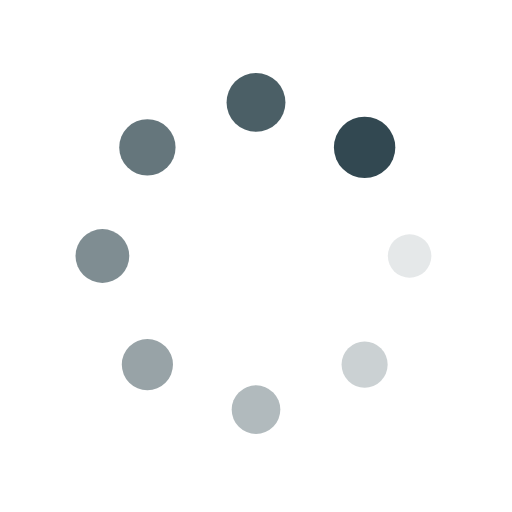
t = 0.00 s
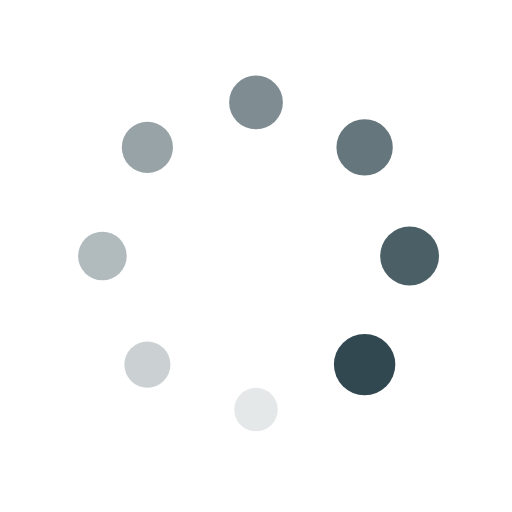
t = 0.25 s
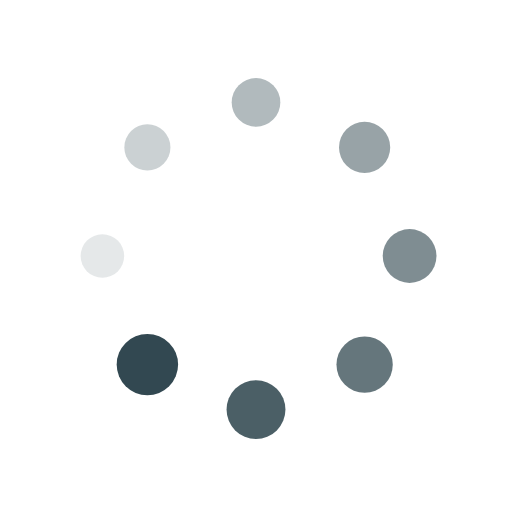
t = 0.50 s
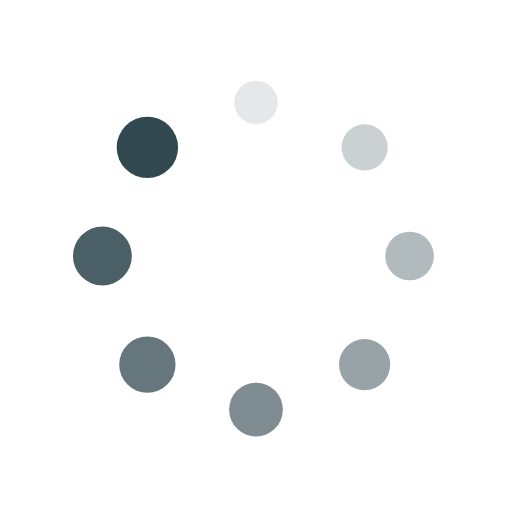
t = 0.75 s

The animated SVG that drew these frames (rendered in a browser with its animation timeline set to each time). Animation: 16 SMIL elements (animate=8,animateTransform=8); one cycle of 1.00 s, repeats indefinitely.

<?xml version="1.0" encoding="utf-8"?>
<svg xmlns="http://www.w3.org/2000/svg" xmlns:xlink="http://www.w3.org/1999/xlink"
     style="margin: auto; background: transparent; display: block; shape-rendering: auto;" width="200px"
     height="200px" viewBox="0 0 100 100" preserveAspectRatio="xMidYMid">
    <g transform="translate(80,50)">
        <g transform="rotate(0)">
            <circle cx="0" cy="0" r="4" fill="#324851" fill-opacity="1">
                <animateTransform attributeName="transform" type="scale" begin="-0.875s" values="1.5 1.5;1 1"
                                  keyTimes="0;1" dur="1s" repeatCount="indefinite"></animateTransform>
                <animate attributeName="fill-opacity" keyTimes="0;1" dur="1s" repeatCount="indefinite" values="1;0"
                         begin="-0.875s"></animate>
            </circle>
        </g>
    </g>
    <g transform="translate(71.21320343559643,71.21320343559643)">
        <g transform="rotate(45)">
            <circle cx="0" cy="0" r="4" fill="#324851" fill-opacity="0.875">
                <animateTransform attributeName="transform" type="scale" begin="-0.75s" values="1.5 1.5;1 1"
                                  keyTimes="0;1" dur="1s" repeatCount="indefinite"></animateTransform>
                <animate attributeName="fill-opacity" keyTimes="0;1" dur="1s" repeatCount="indefinite" values="1;0"
                         begin="-0.75s"></animate>
            </circle>
        </g>
    </g>
    <g transform="translate(50,80)">
        <g transform="rotate(90)">
            <circle cx="0" cy="0" r="4" fill="#324851" fill-opacity="0.75">
                <animateTransform attributeName="transform" type="scale" begin="-0.625s" values="1.5 1.5;1 1"
                                  keyTimes="0;1" dur="1s" repeatCount="indefinite"></animateTransform>
                <animate attributeName="fill-opacity" keyTimes="0;1" dur="1s" repeatCount="indefinite" values="1;0"
                         begin="-0.625s"></animate>
            </circle>
        </g>
    </g>
    <g transform="translate(28.786796564403577,71.21320343559643)">
        <g transform="rotate(135)">
            <circle cx="0" cy="0" r="4" fill="#324851" fill-opacity="0.625">
                <animateTransform attributeName="transform" type="scale" begin="-0.5s" values="1.5 1.5;1 1"
                                  keyTimes="0;1" dur="1s" repeatCount="indefinite"></animateTransform>
                <animate attributeName="fill-opacity" keyTimes="0;1" dur="1s" repeatCount="indefinite" values="1;0"
                         begin="-0.5s"></animate>
            </circle>
        </g>
    </g>
    <g transform="translate(20,50.00000000000001)">
        <g transform="rotate(180)">
            <circle cx="0" cy="0" r="4" fill="#324851" fill-opacity="0.5">
                <animateTransform attributeName="transform" type="scale" begin="-0.375s" values="1.5 1.5;1 1"
                                  keyTimes="0;1" dur="1s" repeatCount="indefinite"></animateTransform>
                <animate attributeName="fill-opacity" keyTimes="0;1" dur="1s" repeatCount="indefinite" values="1;0"
                         begin="-0.375s"></animate>
            </circle>
        </g>
    </g>
    <g transform="translate(28.78679656440357,28.786796564403577)">
        <g transform="rotate(225)">
            <circle cx="0" cy="0" r="4" fill="#324851" fill-opacity="0.375">
                <animateTransform attributeName="transform" type="scale" begin="-0.25s" values="1.5 1.5;1 1"
                                  keyTimes="0;1" dur="1s" repeatCount="indefinite"></animateTransform>
                <animate attributeName="fill-opacity" keyTimes="0;1" dur="1s" repeatCount="indefinite" values="1;0"
                         begin="-0.25s"></animate>
            </circle>
        </g>
    </g>
    <g transform="translate(49.99999999999999,20)">
        <g transform="rotate(270)">
            <circle cx="0" cy="0" r="4" fill="#324851" fill-opacity="0.25">
                <animateTransform attributeName="transform" type="scale" begin="-0.125s" values="1.5 1.5;1 1"
                                  keyTimes="0;1" dur="1s" repeatCount="indefinite"></animateTransform>
                <animate attributeName="fill-opacity" keyTimes="0;1" dur="1s" repeatCount="indefinite" values="1;0"
                         begin="-0.125s"></animate>
            </circle>
        </g>
    </g>
    <g transform="translate(71.21320343559643,28.78679656440357)">
        <g transform="rotate(315)">
            <circle cx="0" cy="0" r="4" fill="#324851" fill-opacity="0.125">
                <animateTransform attributeName="transform" type="scale" begin="0s" values="1.5 1.5;1 1" keyTimes="0;1"
                                  dur="1s" repeatCount="indefinite"></animateTransform>
                <animate attributeName="fill-opacity" keyTimes="0;1" dur="1s" repeatCount="indefinite" values="1;0"
                         begin="0s"></animate>
            </circle>
        </g>
    </g>
    <!-- [ldio] generated by https://loading.io/ -->
</svg>
